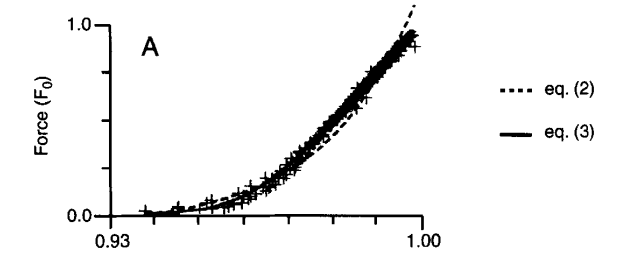

Values plotted in this chart, from the file beside it:
x, fpe
0.9377, 0.02766
0.9433, 0.03156
0.9452, 0.05226
0.9485, 0.04794
0.9517, 0.06858
0.9528, 0.08308
0.9557, 0.09334
0.9587, 0.1202
0.9615, 0.1596
0.9647, 0.2052
0.968, 0.2487
0.9694, 0.2736
0.9708, 0.313
0.9725, 0.3566
0.9781, 0.4915
0.983, 0.6118
0.9854, 0.6741
0.9885, 0.7613
0.9934, 0.8816
0.9958, 0.9376
0.9979, 0.975
0.9992, 0.9728
0.9996, 0.9478
0.9985, 0.8876
0.996, 0.8337
0.9924, 0.7528
0.9888, 0.6573
0.9876, 0.6178
0.9855, 0.5597
0.9832, 0.512
0.9811, 0.4643
0.9786, 0.4104
0.9756, 0.3398
0.9735, 0.2775
0.9712, 0.2298
0.9689, 0.1842
0.967, 0.1448
0.9647, 0.1095
0.9622, 0.08056
0.9604, 0.05777
0.9593, 0.04535
0.9552, 0.02475
0.9522, 0.02074
0.9461, 0.01895
0.9444, 0.00239
0.9372, -0.0035
0.9376, 0.02767
